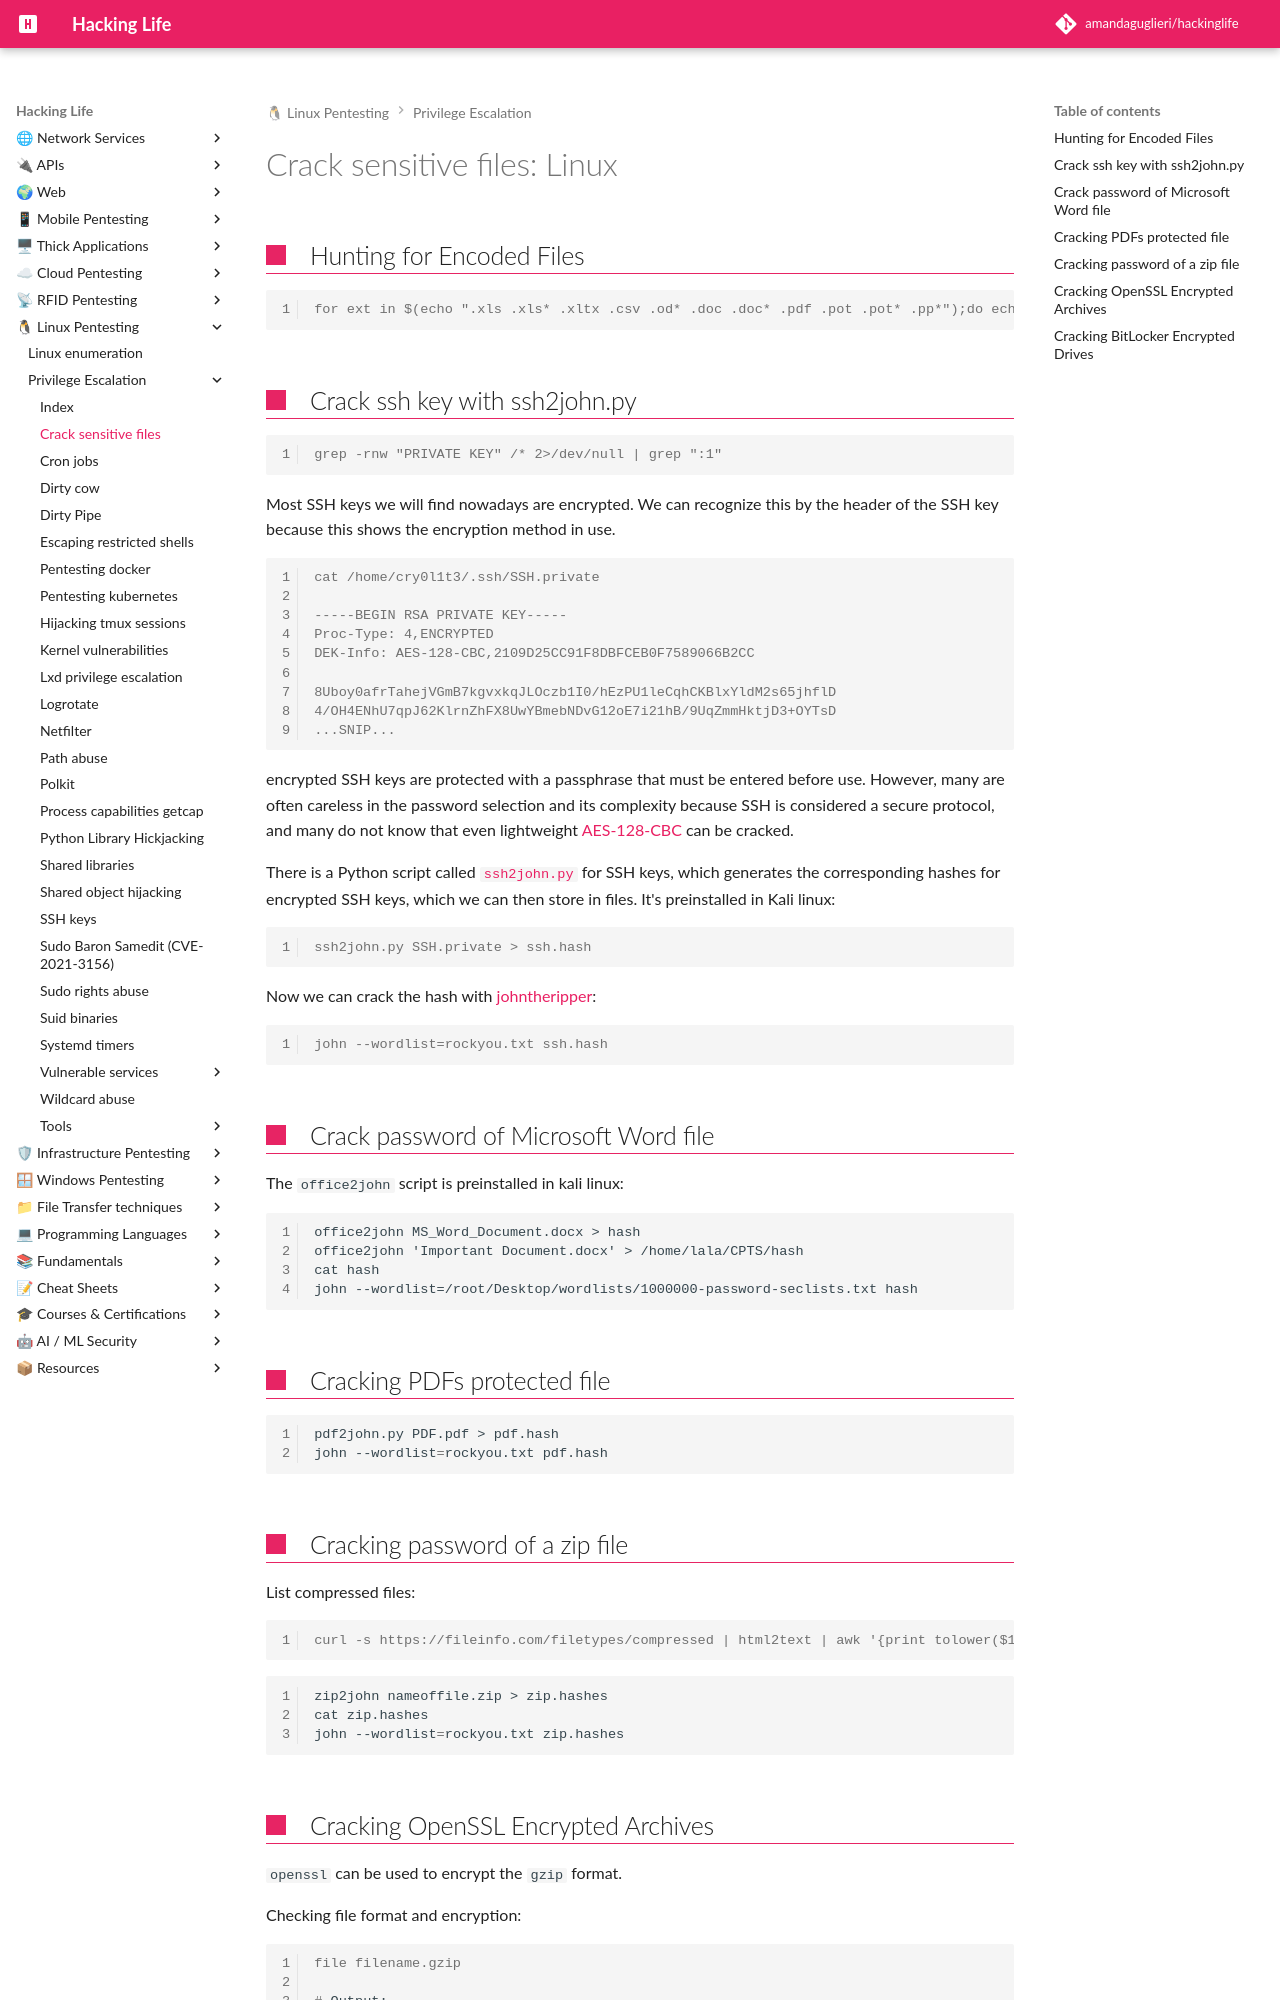

repository: amandaguglieri/hackinglife · page: crack-sensitive-files/index.html · generator: mkdocs

---
title: "Crack  sensitive files: Linux"
author: amandaguglieri
draft: false
TableOfContents: true
tags:
  - pentesting
  - cracking
  - tool
---
# Crack  sensitive files: Linux

## Hunting for Encoded Files

```shell-session
for ext in $(echo ".xls .xls* .xltx .csv .od* .doc .doc* .pdf .pot .pot* .pp*");do echo -e "\nFile extension: " $ext; find / -name *$ext 2>/dev/null | grep -v "lib\|fonts\|share\|core" ;done
```


## Crack ssh key with ssh2john.py

```shell-session
grep -rnw "PRIVATE KEY" /* 2>/dev/null | grep ":1"
```

Most SSH keys we will find nowadays are encrypted. We can recognize this by the header of the SSH key because this shows the encryption method in use.

```shell-session
cat /home/cry0l1t3/.ssh/SSH.private

-----BEGIN RSA PRIVATE KEY-----
Proc-Type: 4,ENCRYPTED
DEK-Info: AES-128-CBC,2109D25CC91F8DBFCEB0F7589066B2CC

8Uboy0afrTahejVGmB7kgvxkqJLOczb1I0/hEzPU1leCqhCKBlxYldM2s65jhflD
4/OH4ENhU7qpJ62KlrnZhFX8UwYBmebNDvG12oE7i21hB/9UqZmmHktjD3+OYTsD
...SNIP...
```

encrypted SSH keys are protected with a passphrase that must be entered before use. However, many are often careless in the password selection and its complexity because SSH is considered a secure protocol, and many do not know that even lightweight [AES-128-CBC](https://en.wikipedia.org/wiki/Advanced_Encryption_Standard) can be cracked.


There is a Python script called [`ssh2john.py`](ssh2john.md) for SSH keys, which generates the corresponding hashes for encrypted SSH keys, which we can then store in files. It's preinstalled in Kali linux:

```shell-session
ssh2john.py SSH.private > ssh.hash
```

Now we can crack the hash with [johntheripper](john-the-ripper.md):

```shell-session
john --wordlist=rockyou.txt ssh.hash
```


## Crack password of Microsoft Word file

The `office2john` script is preinstalled in kali linux:

```
office2john MS_Word_Document.docx > hash
office2john 'Important Document.docx' > /home/lala/CPTS/hash
cat hash
john --wordlist=/root/Desktop/wordlists/1000000-password-seclists.txt hash
```


## Cracking PDFs protected file

```bash
pdf2john.py PDF.pdf > pdf.hash
john --wordlist=rockyou.txt pdf.hash
```

## Cracking password of a zip file

List compressed files:

```shell-session
curl -s https://fileinfo.com/filetypes/compressed | html2text | awk '{print tolower($1)}' | grep "\." | tee -a compressed_ext.txt
```

```bash
zip2john nameoffile.zip > zip.hashes
cat zip.hashes
john --wordlist=rockyou.txt zip.hashes
```
